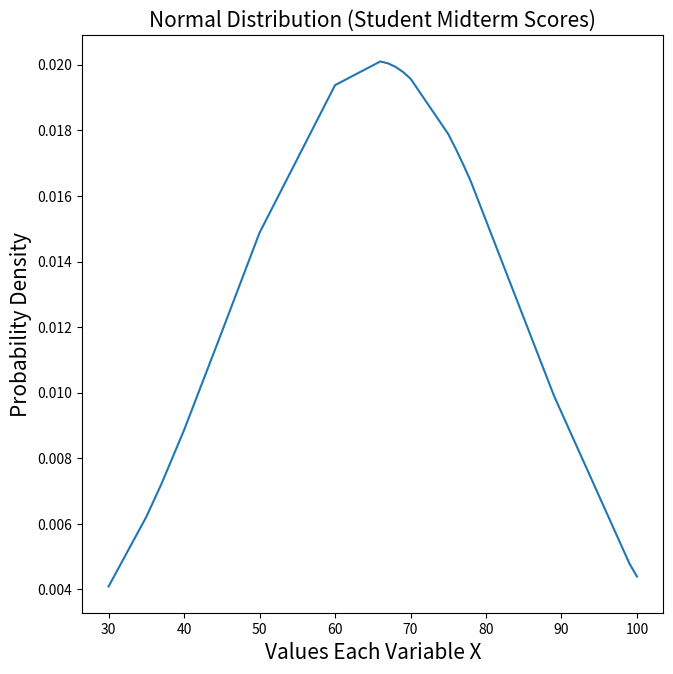

Python code for this plot:
# -*- coding: utf-8 -*-
"""
    Created on Tue Oct 18 20:29:32 2022
[redacted]
    @desc :Create Normal Distribution from data
"""

import numpy as np
import matplotlib.pyplot as plt
from scipy import stats

def get_average(lst):
    return sum(lst) / len(lst)
    
def get_std(lst):
    mean = sum(lst) / len(lst)
    variance = sum([((x - mean) ** 2) for x in lst]) / len(lst)
    std = variance ** 0.5
    return std;

midterm_score = [30,35,37,40,45,50,60,66,67,68,69,70,75,76,77,77,78,89,99,100]

var_mean = get_average(midterm_score);
var_std = get_std(midterm_score);

print("Average: {0}".format(var_mean));
print("Standard Deviation: {0}".format(var_std));

snd = stats.norm(var_mean, var_std)

plt.figure(figsize=(7.5,7.5))
plt.plot(midterm_score, snd.pdf(midterm_score))

plt.title('Normal Distribution (Student Midterm Scores)' ,fontsize= '15')
plt.xlabel('Values Each Variable X', fontsize='15')
plt.ylabel('Probability Density' ,fontsize='15')
plt.show()
